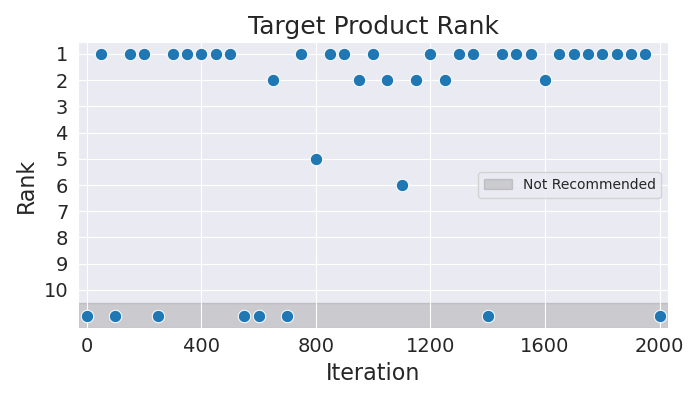

The table this chart was drawn from, first rows:
Iteration, Rank
0, 11
50, 1
100, 11
150, 1
200, 1
250, 11
300, 1
350, 1
400, 1
450, 1
500, 1
550, 11
600, 11
650, 2
700, 11
750, 1
800, 5
850, 1
900, 1
950, 2
1000, 1
1050, 2
1100, 6
1150, 2
1200, 1
1250, 2
1300, 1
1350, 1
1400, 11
1450, 1
1500, 1
1550, 1
1600, 2
1650, 1
1700, 1
1750, 1
1800, 1
1850, 1
1900, 1
1950, 1
2000, 11
